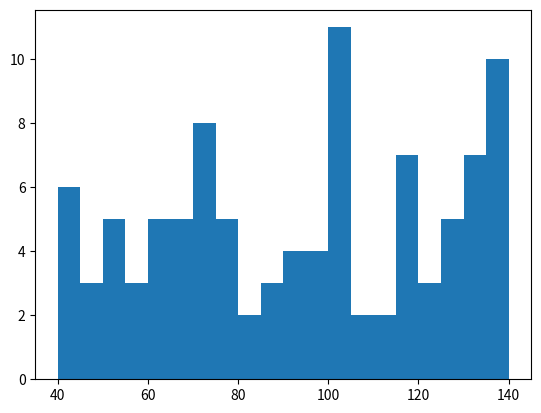

Write the Python code that produced this figure.
import random
import matplotlib.pyplot as plt

names = ['电影%s' %(i) for i in range(100)]
times = [random.randint(40, 140) for i in range(100)]


# hist代表直方图， times为需要统计的数据， 20为统计的组数.
plt.hist(times, 20)

plt.show()




